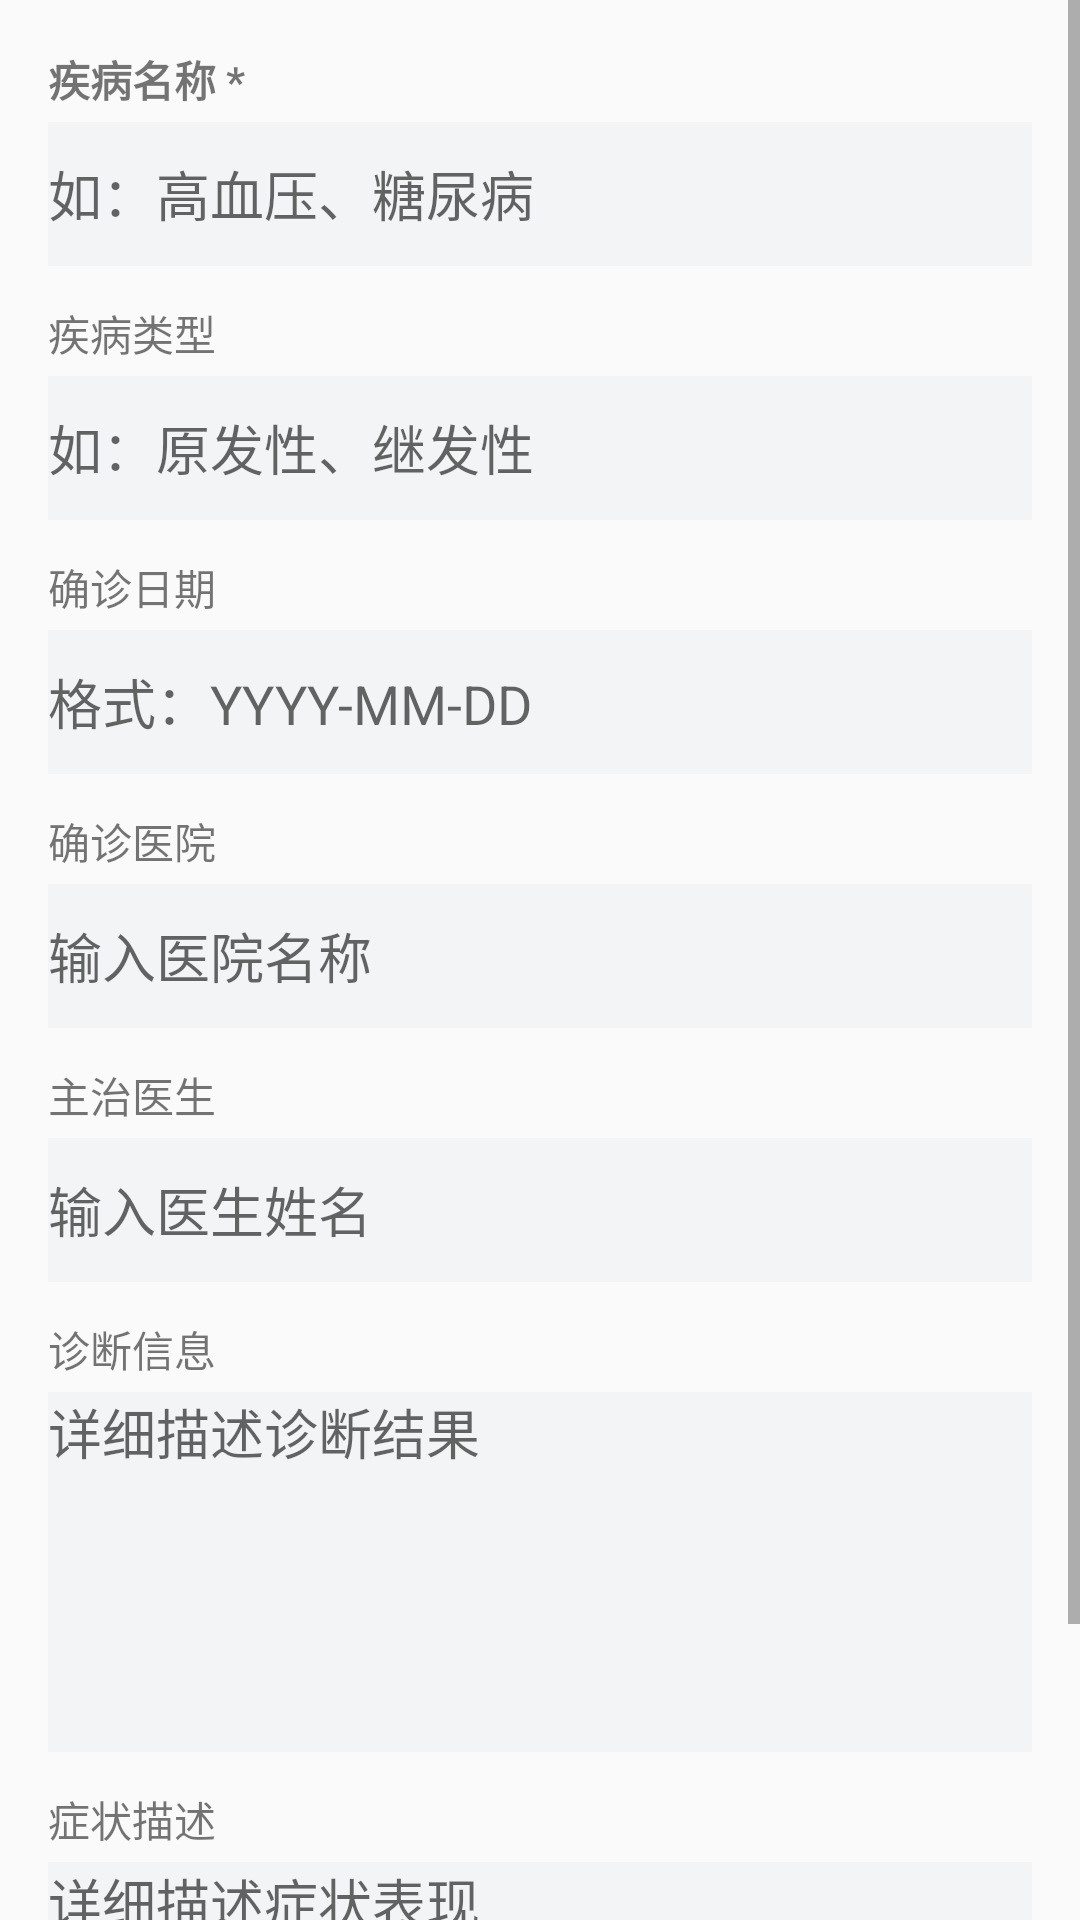

Here is an Android app screen rendered from its layout file. Give the layout XML and the strings, colors and styles it references.
<!-- AndroidManifest.xml: application theme Theme.ChronicDiseaseMedManager -->
<!-- res/layout/dialog_disease.xml -->
<?xml version="1.0" encoding="utf-8"?>
<ScrollView xmlns:android="http://schemas.android.com/apk/res/android"
    android:layout_width="match_parent"
    android:layout_height="wrap_content">

    <LinearLayout
        android:layout_width="match_parent"
        android:layout_height="wrap_content"
        android:orientation="vertical"
        android:padding="16dp">

        <TextView
            android:layout_width="wrap_content"
            android:layout_height="wrap_content"
            android:text="疾病名称 *"
            android:layout_marginBottom="4dp"
            android:textStyle="bold" />
        <EditText
            android:id="@+id/etDiseaseName"
            android:layout_width="match_parent"
            android:layout_height="48dp"
            android:hint="如：高血压、糖尿病"
            android:background="#F3F4F6" />

        <TextView
            android:layout_width="wrap_content"
            android:layout_height="wrap_content"
            android:text="疾病类型"
            android:layout_marginTop="12dp"
            android:layout_marginBottom="4dp" />
        <EditText
            android:id="@+id/etDiseaseType"
            android:layout_width="match_parent"
            android:layout_height="48dp"
            android:hint="如：原发性、继发性"
            android:background="#F3F4F6" />

        <TextView
            android:layout_width="wrap_content"
            android:layout_height="wrap_content"
            android:text="确诊日期"
            android:layout_marginTop="12dp"
            android:layout_marginBottom="4dp" />
        <EditText
            android:id="@+id/etDiagnosisDate"
            android:layout_width="match_parent"
            android:layout_height="48dp"
            android:hint="格式：YYYY-MM-DD"
            android:inputType="date"
            android:background="#F3F4F6" />

        <TextView
            android:layout_width="wrap_content"
            android:layout_height="wrap_content"
            android:text="确诊医院"
            android:layout_marginTop="12dp"
            android:layout_marginBottom="4dp" />
        <EditText
            android:id="@+id/etHospital"
            android:layout_width="match_parent"
            android:layout_height="48dp"
            android:hint="输入医院名称"
            android:background="#F3F4F6" />

        <TextView
            android:layout_width="wrap_content"
            android:layout_height="wrap_content"
            android:text="主治医生"
            android:layout_marginTop="12dp"
            android:layout_marginBottom="4dp" />
        <EditText
            android:id="@+id/etDoctor"
            android:layout_width="match_parent"
            android:layout_height="48dp"
            android:hint="输入医生姓名"
            android:background="#F3F4F6" />

        <TextView
            android:layout_width="wrap_content"
            android:layout_height="wrap_content"
            android:text="诊断信息"
            android:layout_marginTop="12dp"
            android:layout_marginBottom="4dp" />
        <EditText
            android:id="@+id/etDiagnosisInfo"
            android:layout_width="match_parent"
            android:layout_height="120dp"
            android:hint="详细描述诊断结果"
            android:gravity="top"
            android:background="#F3F4F6" />

        <TextView
            android:layout_width="wrap_content"
            android:layout_height="wrap_content"
            android:text="症状描述"
            android:layout_marginTop="12dp"
            android:layout_marginBottom="4dp" />
        <EditText
            android:id="@+id/etSymptoms"
            android:layout_width="match_parent"
            android:layout_height="120dp"
            android:hint="详细描述症状表现"
            android:gravity="top"
            android:background="#F3F4F6" />

    </LinearLayout>
</ScrollView>
<!-- resources referenced by this layout -->
<resources>
  <style name="Theme.ChronicDiseaseMedManager" parent="Base.Theme.ChronicDiseaseMedManager" />
  <style name="Base.Theme.ChronicDiseaseMedManager" parent="Theme.MaterialComponents.DayNight.NoActionBar.Bridge">
          <item name="colorPrimary">#3B82F6</item>
          <item name="colorOnPrimary">#FFFFFF</item>
          <item name="materialButtonStyle">@style/Widget.AppCompat.Button</item>
      </style>
</resources>
